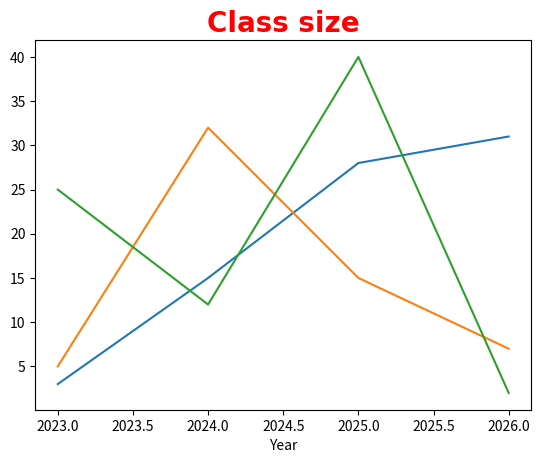

Source code (Python):
import matplotlib.pyplot as plt       
import numpy as np   

x = np.array([2023, 2024, 2025, 2026])
y1 = np.array([3, 15, 28, 31])
y2 = np.array([5, 32, 15, 7])
y3 = np.array([25, 12, 40, 2])

# customize the title of the plots
plt.title("Class size", fontsize=20,  # customize the font size of the title
                        family="Arial",  # customize the font family of the title
                        fontweight="bold",  # customize the font weight(font type) of the title
                        color="Red")  # customize the font color of the title

# customize the x label
plt.xlabel("Year")
plt.plot(x, y1)
plt.plot(x, y2)
plt.plot(x, y3)

plt.show()
